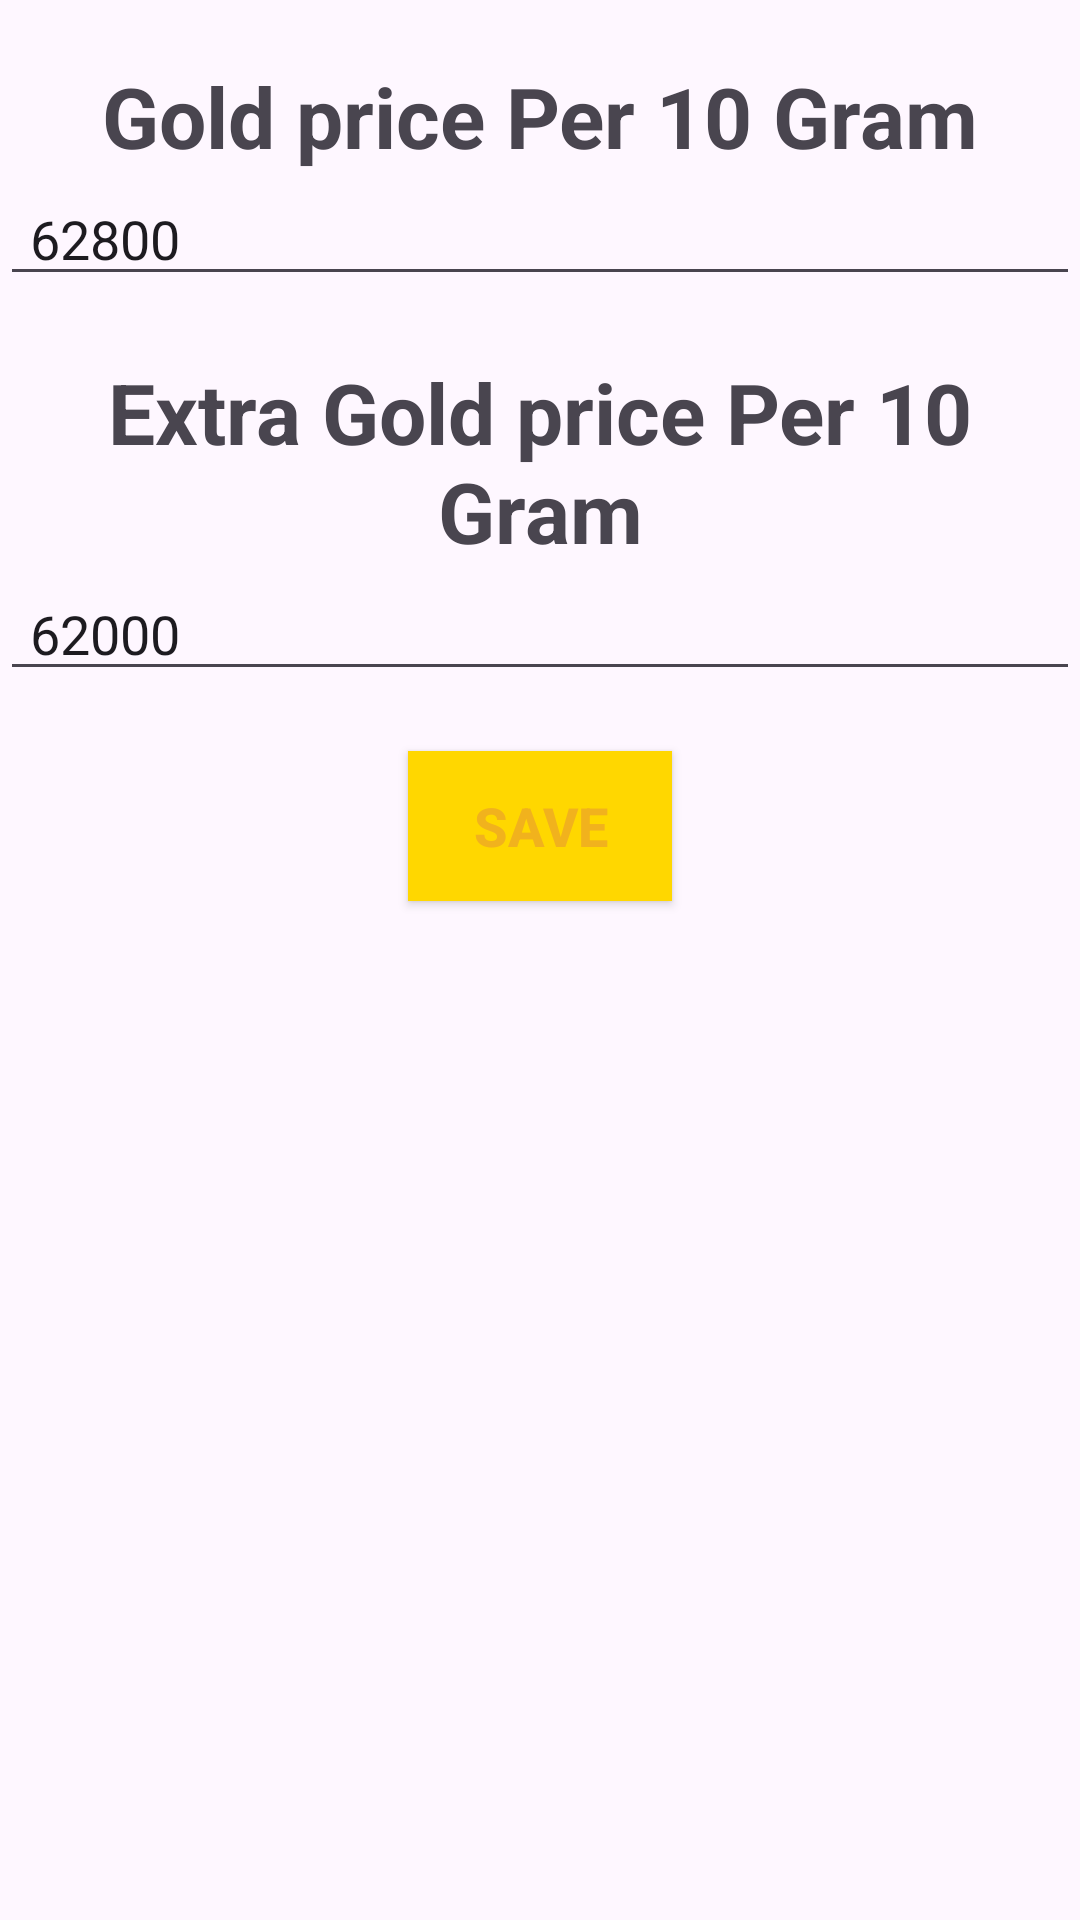

Android layout source for this screen:
<!-- AndroidManifest.xml: application theme Theme.ChainWala -->
<!-- res/layout/activity_setting.xml -->
<?xml version="1.0" encoding="utf-8"?>
<RelativeLayout xmlns:android="http://schemas.android.com/apk/res/android"
    xmlns:app="http://schemas.android.com/apk/res-auto"
    xmlns:tools="http://schemas.android.com/tools"
    android:layout_width="match_parent"
    android:layout_height="match_parent"
    tools:context=".activity.Setting">

    <TextView
        android:layout_width="match_parent"
        android:layout_height="wrap_content"
        android:id="@+id/txtGoldPricePer10GramHeading"
        android:text="Gold price Per 10 Gram"
        android:textStyle="bold"
        android:textSize="28sp"
        android:gravity="center"
        android:layout_alignParentTop="true"
        android:layout_marginTop="20dp"
        />

    <EditText
        android:layout_width="match_parent"
        android:layout_height="wrap_content"
        android:id="@+id/etGoldPer10Gram"
        android:inputType="number"
        android:layout_below="@id/txtGoldPricePer10GramHeading"
        android:text="62800"
        android:paddingStart="10dp"
        />

    <TextView
        android:layout_width="match_parent"
        android:layout_height="wrap_content"
        android:id="@+id/txtExtraGoldPricePer10GramHeading"
        android:text="Extra Gold price Per 10 Gram"
        android:textStyle="bold"
        android:textSize="28sp"
        android:gravity="center"
        android:layout_below="@id/etGoldPer10Gram"
        android:layout_marginTop="20dp"
        />

    <EditText
        android:layout_width="match_parent"
        android:layout_height="wrap_content"
        android:id="@+id/etExtraGoldPer10Gram"
        android:layout_below="@id/txtExtraGoldPricePer10GramHeading"
        android:inputType="number"
        android:text="62000"
        android:paddingStart="10dp"
        />

    <Button
        android:id="@+id/btnSaveSetting"
        android:layout_width="wrap_content"
        android:layout_height="50dp"
        android:layout_centerHorizontal="true"
        android:background="@color/primary_color"
        android:layout_below="@id/etExtraGoldPer10Gram"
        android:paddingStart="10dp"
        android:paddingEnd="10dp"
        android:layout_marginTop="20dp"
        android:text="Save"
        android:textColor="@color/secondary_color"
        android:textSize="18sp"
        android:textStyle="bold" />

</RelativeLayout>
<!-- resources referenced by this layout -->
<resources>
  <color name="primary_color">#FFD700</color>
  <color name="secondary_color">#FFF1B21D</color>
  <style name="Theme.ChainWala" parent="Base.Theme.ChainWala" />
  <style name="Base.Theme.ChainWala" parent="Theme.Material3.DayNight.NoActionBar">
          
          
      </style>
</resources>
